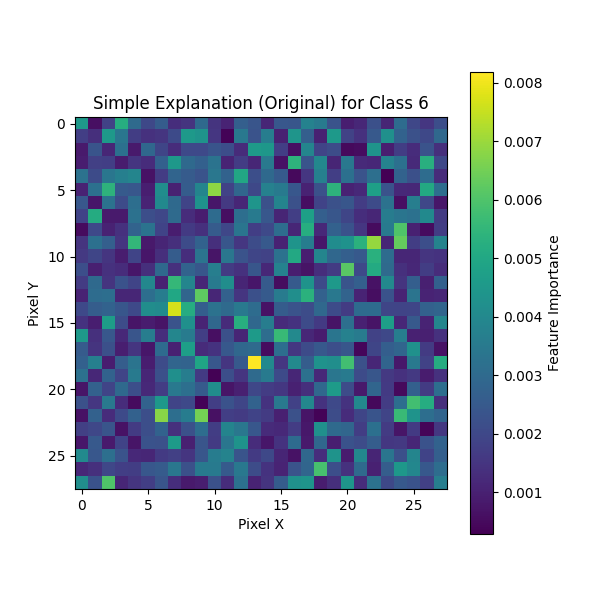

The data file committed next to this chart (first rows):
0, 1, 2, 3, 4, 5, 6, 7, 8, 9, 10, 11, 12, 13, 14, 15, 16, 17, 18, 19, 20, 21, 22, 23
0.004552, 0.0005912, 0.00184, 0.005219, 0.003022, 0.001989, 0.002573, 0.001313, 0.001483, 0.002985, 0.001475, 0.001068, 0.002688, 0.002357, 0.00114, 0.002424, 0.002407, 0.00379, 0.003546, 0.002293, 0.0009325, 0.001156, 0.002222, 0.001097
0.001752, 0.001338, 0.004559, 0.003394, 0.001723, 0.001421, 0.001499, 0.002065, 0.004563, 0.004354, 0.001517, 0.0003493, 0.003442, 0.002305, 0.003624, 0.0009929, 0.004408, 0.002663, 0.0009983, 0.004539, 0.001835, 0.001408, 0.002483, 0.00426
0.0008459, 0.002347, 0.001121, 0.003191, 0.0008529, 0.002913, 0.001923, 0.001285, 0.002017, 0.002024, 0.002337, 0.002163, 0.001243, 0.004601, 0.004459, 0.001744, 0.0006135, 0.003884, 0.001911, 0.002118, 0.0004865, 0.0005567, 0.004368, 0.0009539
0.0009105, 0.001771, 0.001762, 0.0008733, 0.001516, 0.001286, 0.002691, 0.004496, 0.002988, 0.002704, 0.003296, 0.00106, 0.001672, 0.001141, 0.003465, 0.0006586, 0.005394, 0.002336, 0.003927, 0.001093, 0.00344, 0.001225, 0.00117, 0.003793
0.003245, 0.0021, 0.003396, 0.003677, 0.003886, 0.0006695, 0.001678, 0.002838, 0.00254, 0.002316, 0.003411, 0.002766, 0.005003, 0.002174, 0.002984, 0.002522, 0.0004739, 0.001536, 0.003715, 0.001761, 0.003213, 0.002289, 0.003171, 0.0002825
0.001034, 0.003198, 0.005391, 0.002513, 0.002425, 0.0009509, 0.004146, 0.001001, 0.002591, 0.003891, 0.006853, 0.001827, 0.002892, 0.002001, 0.003769, 0.003491, 0.002415, 0.001037, 0.002232, 0.005387, 0.001032, 0.00118, 0.004757, 0.002303
0.002421, 0.0007695, 0.003253, 0.002089, 0.003129, 0.001071, 0.004037, 0.002975, 0.00189, 0.004317, 0.0007682, 0.001584, 0.001131, 0.004405, 0.002252, 0.003839, 0.002229, 0.0005773, 0.001862, 0.002251, 0.002383, 0.001679, 0.00208, 0.003251
0.001858, 0.005141, 0.0008385, 0.0008638, 0.003216, 0.002166, 0.001975, 0.003026, 0.001297, 0.0009187, 0.003029, 0.0005764, 0.003148, 0.003533, 0.00243, 0.001087, 0.001763, 0.004785, 0.002661, 0.002411, 0.001919, 0.001304, 0.001137, 0.003591
0.0005043, 0.002038, 0.001048, 0.0014, 0.002795, 0.003306, 0.001858, 0.0009104, 0.001629, 0.001373, 0.002548, 0.001979, 0.003364, 0.001762, 0.002037, 0.003113, 0.001137, 0.005199, 0.001203, 0.002733, 0.002282, 0.001539, 0.0005168, 0.003503
0.00148, 0.003193, 0.002675, 0.001497, 0.00551, 0.0008311, 0.001112, 0.001334, 0.002093, 0.002775, 0.001342, 0.002391, 0.001535, 0.002117, 0.002473, 0.001053, 0.00436, 0.003601, 0.0007697, 0.004112, 0.004305, 0.005321, 0.00694, 0.001086
0.001609, 0.001937, 0.001514, 0.0009282, 0.001909, 0.0007627, 0.001359, 0.002571, 0.00131, 0.003334, 0.0007343, 0.003421, 0.002309, 0.001931, 0.001851, 0.003257, 0.005057, 0.0009462, 0.003868, 0.002925, 0.002679, 0.002504, 0.005293, 0.003089
0.002193, 0.0009735, 0.001412, 0.001282, 0.000753, 0.001348, 0.002997, 0.001374, 0.002791, 0.002387, 0.003667, 0.001652, 0.001407, 0.002397, 0.001155, 0.003785, 0.0009461, 0.0006876, 0.001327, 0.001661, 0.006149, 0.002033, 0.005107, 0.003015
0.001668, 0.002973, 0.001483, 0.002261, 0.001916, 0.003938, 0.001017, 0.005546, 0.003882, 0.001146, 0.003512, 0.004164, 0.001113, 0.0007598, 0.002527, 0.0005438, 0.002515, 0.004339, 0.002063, 0.004542, 0.002333, 0.00268, 0.0006619, 0.004007
0.00106, 0.003076, 0.003136, 0.001131, 0.001119, 0.003138, 0.003604, 0.004989, 0.002858, 0.00621, 0.001123, 0.002726, 0.0015, 0.002198, 0.00251, 0.00358, 0.004177, 0.005321, 0.002729, 0.00345, 0.002796, 0.001056, 0.0005886, 0.002273
0.002037, 0.002605, 0.002761, 0.002407, 0.002035, 0.004165, 0.004073, 0.007666, 0.005169, 0.002656, 0.003272, 0.003012, 0.00348, 0.003068, 0.0006629, 0.002594, 0.00229, 0.002119, 0.002949, 0.002073, 0.001641, 0.003038, 0.003057, 0.001938
0.001436, 0.0009367, 0.004671, 0.002104, 0.0007242, 0.000887, 0.0006956, 0.002295, 0.004246, 0.001065, 0.00291, 0.001266, 0.005223, 0.00293, 0.003629, 0.001266, 0.001442, 0.002102, 0.001618, 0.0007075, 0.00318, 0.001, 0.0006935, 0.004712
0.004567, 0.001379, 0.002431, 0.001195, 0.002369, 0.003637, 0.001326, 0.003903, 0.003556, 0.001742, 0.000601, 0.00221, 0.001108, 0.004595, 0.003105, 0.005594, 0.003993, 0.001172, 0.0008865, 0.003346, 0.003768, 0.003562, 0.001827, 0.001984
0.002539, 0.001482, 0.002217, 0.0009546, 0.001506, 0.0007497, 0.003059, 0.001018, 0.004697, 0.001253, 0.001437, 0.002456, 0.002922, 0.003003, 0.0005525, 0.003149, 0.001578, 0.00208, 0.002456, 0.002188, 0.00239, 0.0004134, 0.001921, 0.002635
0.0027, 0.003686, 0.0009293, 0.002608, 0.003329, 0.0009132, 0.002072, 0.002844, 0.0028, 0.00492, 0.002421, 0.001501, 0.002487, 0.008181, 0.004018, 0.001533, 0.00399, 0.002617, 0.0043, 0.004175, 0.005785, 0.002236, 0.00113, 0.00284
0.003232, 0.001148, 0.002758, 0.001897, 0.003507, 0.001135, 0.002216, 0.004215, 0.003618, 0.001625, 0.0003415, 0.002182, 0.001502, 0.003006, 0.003541, 0.00205, 0.001128, 0.003238, 0.001206, 0.003388, 0.003543, 0.002092, 0.002398, 0.001598
0.0007245, 0.002742, 0.001897, 0.002992, 0.002184, 0.00118, 0.001689, 0.003476, 0.003175, 0.002511, 0.004148, 0.0007319, 0.0009672, 0.001977, 0.0017, 0.001553, 0.001021, 0.001332, 0.002937, 0.004624, 0.002111, 0.0008351, 0.00287, 0.001613
0.00225, 0.001532, 0.003467, 0.001283, 0.0005206, 0.002757, 0.004493, 0.001901, 0.002014, 0.0003593, 0.001761, 0.002277, 0.001943, 0.002778, 0.001455, 0.003473, 0.001816, 0.003937, 0.001433, 0.002013, 0.001434, 0.003963, 0.0004459, 0.001701
0.0006696, 0.002723, 0.001292, 0.002053, 0.002746, 0.002175, 0.006792, 0.003126, 0.0036, 0.00652, 0.0006448, 0.001741, 0.001644, 0.001866, 0.001667, 0.0009716, 0.002253, 0.0007259, 0.0003462, 0.002123, 0.001279, 0.001937, 0.002347, 0.001889
0.001776, 0.00197, 0.002365, 0.0006735, 0.001669, 0.002183, 0.002751, 0.001378, 0.002228, 0.003113, 0.001709, 0.003839, 0.003401, 0.002428, 0.00124, 0.001192, 0.0017, 0.0007772, 0.00426, 0.003022, 0.002894, 0.001715, 0.003198, 0.001657
0.0007701, 0.002487, 0.0008589, 0.001859, 0.0007279, 0.002261, 0.002237, 0.004588, 0.0009744, 0.002361, 0.001644, 0.003377, 0.004344, 0.001294, 0.0007684, 0.001453, 0.003058, 0.0008457, 0.002924, 0.0009505, 0.002273, 0.002113, 0.002609, 0.001567
0.004061, 0.002423, 0.003153, 0.002312, 0.001194, 0.001118, 0.001627, 0.001772, 0.001489, 0.002382, 0.003595, 0.003826, 0.002343, 0.00163, 0.001981, 0.001106, 0.0006601, 0.002912, 0.001308, 0.00433, 0.0008775, 0.003942, 0.001101, 0.003353
0.00116, 0.001389, 0.001949, 0.001754, 0.001708, 0.002422, 0.002557, 0.003426, 0.002254, 0.003497, 0.003507, 0.002511, 0.003443, 0.002106, 0.001428, 0.001081, 0.002312, 0.002846, 0.005877, 0.002185, 0.001395, 0.003, 0.0009927, 0.002623
0.004196, 0.00227, 0.006007, 0.001122, 0.001507, 0.001745, 0.002359, 0.001305, 0.0008416, 0.00096, 0.002234, 0.001278, 0.003229, 0.001057, 0.001482, 0.002583, 0.004269, 0.004372, 0.0009299, 0.001344, 0.004407, 0.001288, 0.003273, 0.002006
